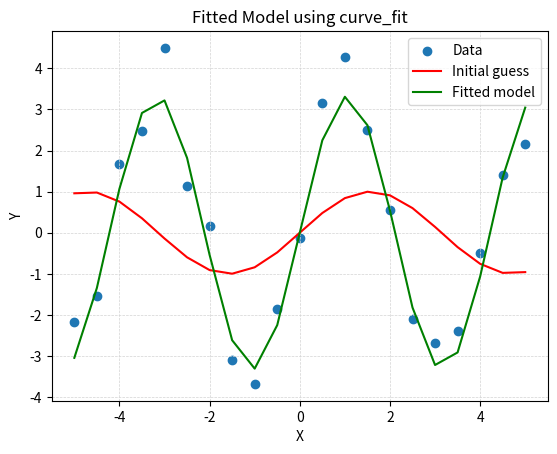

Recreate this plot in Python.
"""
================================
PROJECT - Question 1D - Machine learning
================================

Name: Eliezer Seror  Id: 312564776
Name: Ram Elias      Id: 205445794

"""
import numpy as np
from sympy import symbols, lambdify, sin
import matplotlib.pyplot as plt
from scipy.optimize import curve_fit


def model(x, a, b):
    return a * np.sin(b * x)


if __name__ == "__main__":
    # Define symbolic variables
    x, y, a, b = symbols('x,y,a,b')

    # Set the f model in terms of symbolic variables
    f = a * sin(b * x)
    F = lambdify([a, b, x], f, 'numpy')

    # Define the data
    x_data = np.array([-5., -4.5, -4., -3.5, -3., -2.5, -2., -1.5, -1., -0.5, 0., 0.5, 1., 1.5, 2., 2.5, 3., 3.5, 4., 4.5, 5.])
    y_data = np.array([-2.16498306, -1.53726731, 1.67075645, 2.47647932, 4.49579917,
                       1.14600963, 0.15938811, -3.09848048, -3.67902427, -1.84892687,
                       -0.11705947, 3.14778203, 4.26365256, 2.49120585, 0.55300516,
                       -2.105836, -2.68898773, -2.39982575, -0.50261972, 1.40235643,
                       2.15371399])

    # Fit the model to the data using curve_fit
    p0 = [1, 1]  # initial guess
    popt, _ = curve_fit(model, x_data, y_data, p0)

    # Get the optimal values of a and b
    a_opt = popt[0]
    b_opt = popt[1]

    # Print the optimal values of a and b
    print(f'The optimal values of a and b are: {a_opt}, {b_opt}')

    # Evaluate the fitted model and the initial guess
    f_init = F(p0[0], p0[1], x_data)
    f_fitted = F(a_opt, b_opt, x_data)

    # Plot the original data, the initial guess, and the fitted model
    plt.scatter(x_data, y_data, label='Data')
    plt.plot(x_data, f_init, 'r', label='Initial guess')
    plt.plot(x_data, f_fitted, 'g', label='Fitted model')
    plt.grid(True, linestyle='--', linewidth=0.5, color='lightgray')
    plt.xlabel('X')
    plt.ylabel('Y')
    plt.title('Fitted Model using curve_fit')
    plt.legend()
    plt.show()
